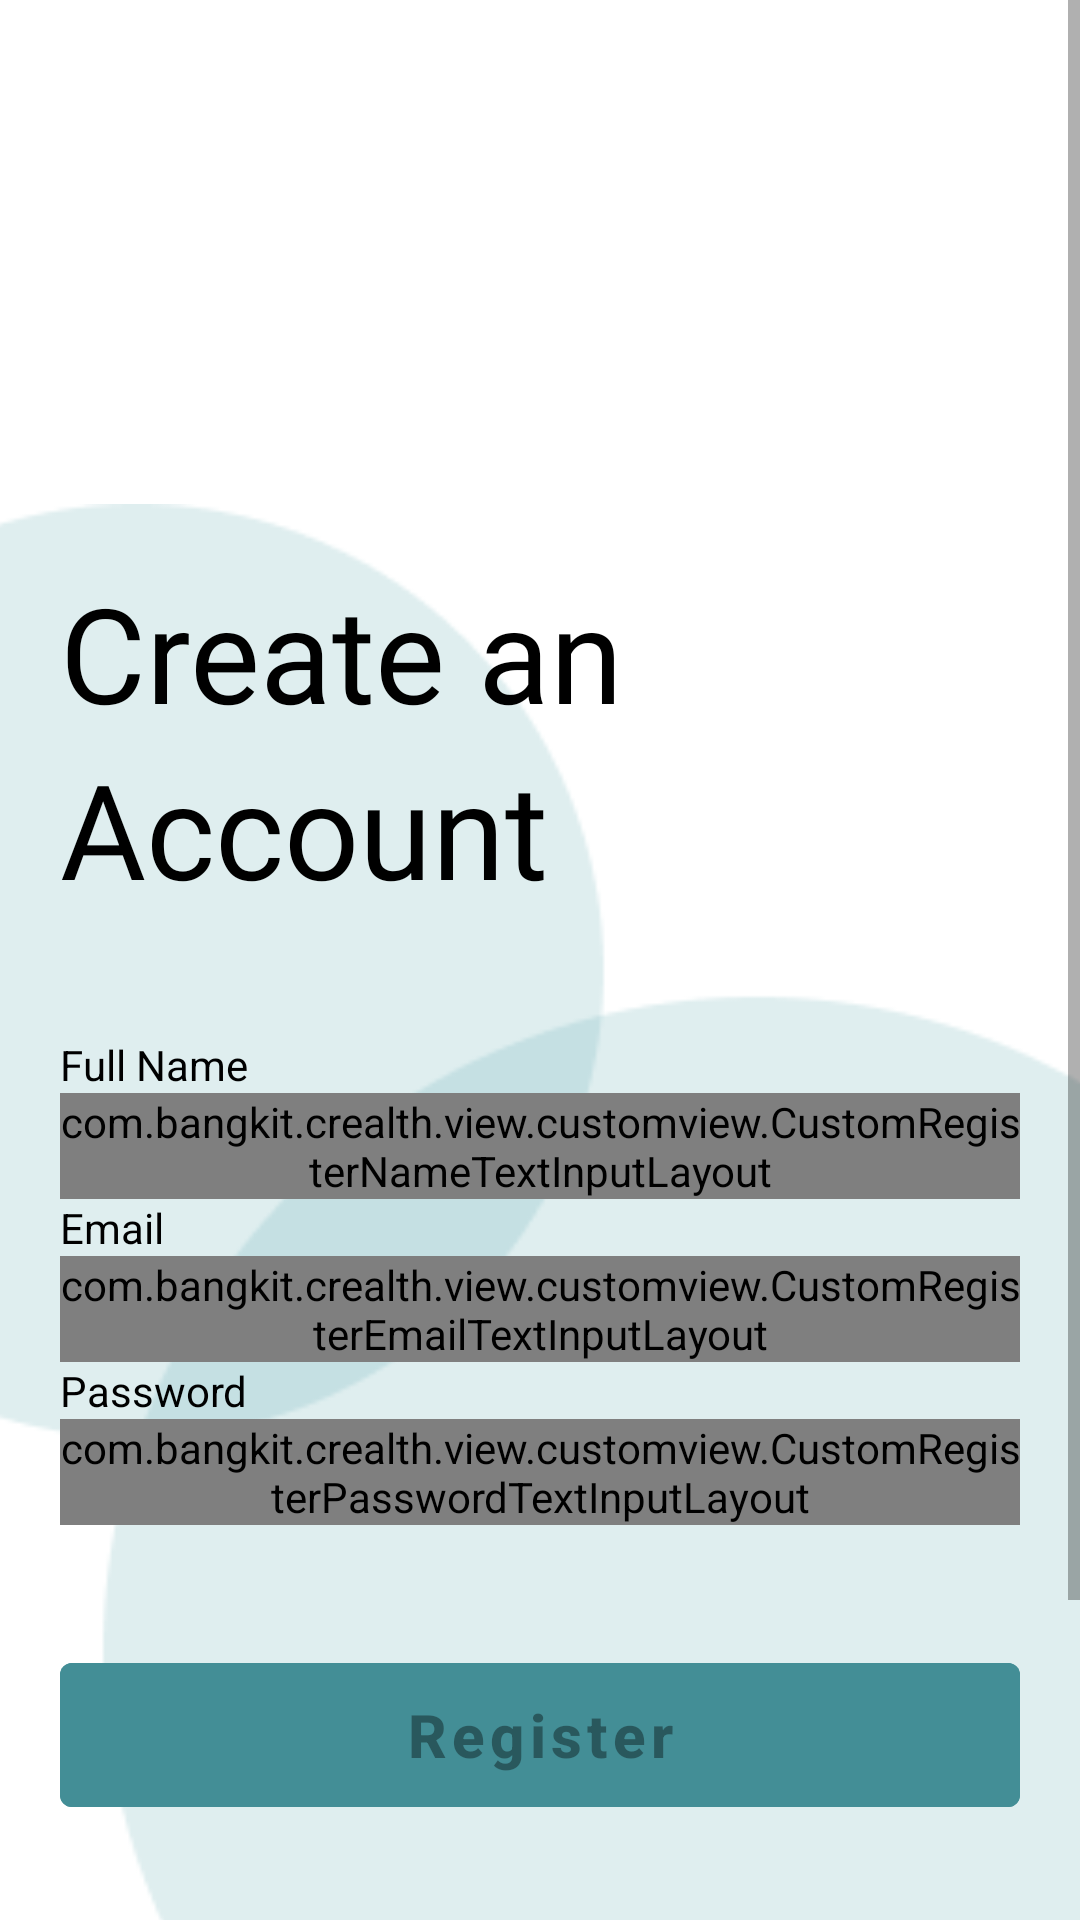

The Android layout XML behind this screen, and the referenced resources:
<!-- AndroidManifest.xml: application theme Base.Theme.Crealth -->
<!-- res/layout/activity_register.xml -->
<?xml version="1.0" encoding="utf-8"?>
<ScrollView xmlns:android="http://schemas.android.com/apk/res/android"
    xmlns:tools="http://schemas.android.com/tools"
    android:layout_width="match_parent"
    android:layout_height="match_parent"
    xmlns:app="http://schemas.android.com/apk/res-auto"
    tools:context=".view.RegisterActivity">

    <androidx.constraintlayout.widget.ConstraintLayout
        android:layout_width="match_parent"
        android:layout_height="wrap_content">
        <ImageView
            android:id="@+id/ivBgRegister"
            android:layout_width="match_parent"
            android:layout_height="600dp"
            android:layout_marginTop="168dp"
            android:contentDescription="@string/desc"
            android:scaleType="centerCrop"
            android:src="@drawable/bg_register"
            app:layout_constraintTop_toTopOf="parent"
            tools:layout_editor_absoluteX="0dp" />
        <LinearLayout
            android:layout_width="match_parent"
            android:layout_height="wrap_content"
            app:layout_constraintTop_toTopOf="@+id/ivBgRegister"
            android:orientation="vertical"
            android:gravity="center_horizontal"
            android:layout_marginTop="20dp"
            android:layout_marginHorizontal="20dp">
            <TextView
                android:layout_width="wrap_content"
                android:layout_height="wrap_content"
                android:text="@string/register_1"
                android:textSize="44sp"
                android:textColor="@color/black"
                android:fontFamily="@font/inter_bold"
                android:layout_gravity="start"
                />
            <TextView
                android:layout_width="wrap_content"
                android:layout_height="wrap_content"
                android:text="@string/register_2"
                android:textSize="44sp"
                android:textColor="@color/black"
                android:fontFamily="@font/inter_bold"
                android:layout_gravity="start"
                android:layout_marginBottom="40dp"
                />
            <TextView
                android:id="@+id/nameTextView"
                android:layout_width="wrap_content"
                android:layout_height="wrap_content"
                android:text="@string/input_name"
                android:layout_gravity="start"
                android:textColor="@color/black"/>

            <com.bangkit.crealth.view.customview.CustomRegisterNameTextInputLayout
                android:id="@+id/customNameTextInputLayout"
                android:layout_width="match_parent"
                android:layout_height="wrap_content"/>
            <TextView
                android:id="@+id/emailTextView"
                android:layout_width="wrap_content"
                android:layout_height="wrap_content"
                android:text="@string/input_email"
                android:layout_gravity="start"
                android:textColor="@color/black" />

            <com.bangkit.crealth.view.customview.CustomRegisterEmailTextInputLayout
                android:id="@+id/customEmailTextInputLayout"
                android:layout_width="match_parent"
                android:layout_height="wrap_content"/>

            <TextView
                android:id="@+id/passwordTextView"
                android:layout_width="wrap_content"
                android:layout_height="wrap_content"
                android:text="@string/input_password"
                android:layout_gravity="start"
                android:textColor="@color/black"/>

            <com.bangkit.crealth.view.customview.CustomRegisterPasswordTextInputLayout
                android:id="@+id/customPasswordTextInputLayout"
                android:layout_width="match_parent"
                android:layout_height="wrap_content"/>

            <Button
                android:id="@+id/btnRegister"
                android:layout_width="match_parent"
                android:layout_height="60dp"
                android:text="@string/btn_register"
                android:backgroundTint="@color/bgBtn"
                android:textSize="20sp"
                android:textStyle="bold"
                android:layout_marginTop="40dp"
                android:textAllCaps="false"
                android:enabled="false"/>
        </LinearLayout>
    </androidx.constraintlayout.widget.ConstraintLayout>


</ScrollView>
<!-- resources referenced by this layout -->
<resources>
  <color name="bgBtn">#438E96</color>
  <color name="black">#FF000000</color>
  <!-- drawable bg_register: png bitmap (drawable, 6347 bytes) -->
  <string name="btn_register">Register</string>
  <string name="desc">Description</string>
  <string name="input_email">Email</string>
  <string name="input_name">Full Name</string>
  <string name="input_password">Password</string>
  <string name="register_1">Create an</string>
  <string name="register_2">Account</string>
  <style name="Base.Theme.Crealth" parent="Theme.MaterialComponents.Light.NoActionBar">
          
          <item name="android:statusBarColor">@color/textOnPrimary</item>
      </style>
  <color name="textOnPrimary">#5FAAB1</color>
</resources>
